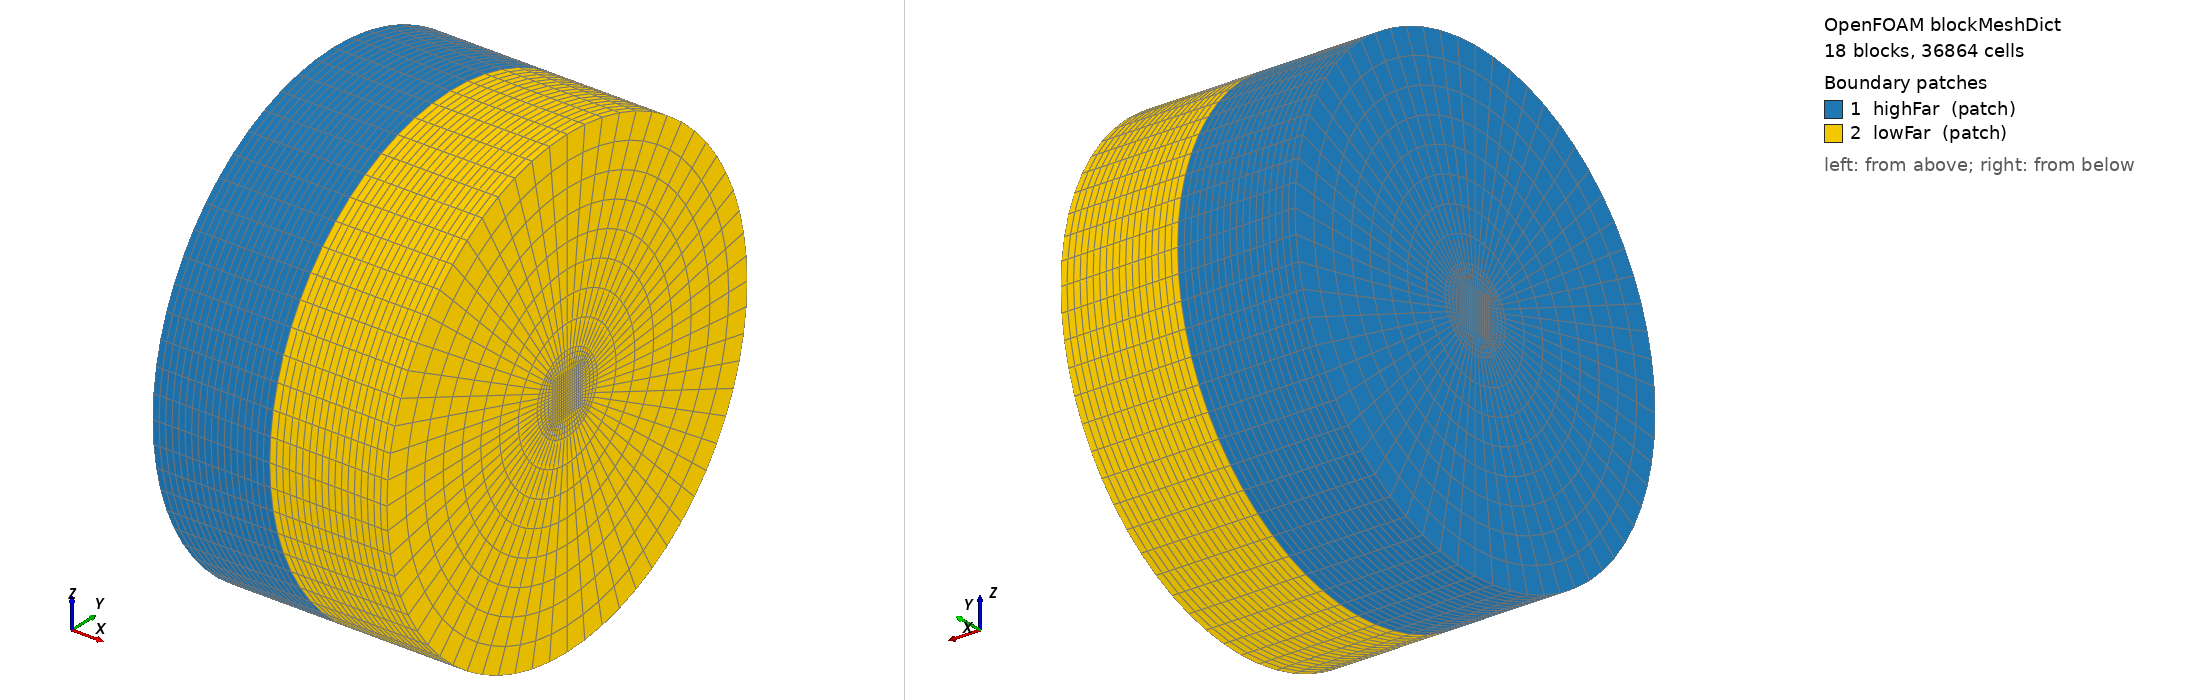

OpenFOAM case: the mesh blockMesh builds from blockMeshDict, 18 block(s), 36864 cells. Boundary patches (legend numbers): 1 highFar (patch), 2 lowFar (patch). Left view from above one corner, right view from below the opposite corner. Boundary conditions: 0 field file(s) under 0/; 0 of 2 drawn patches have an entry in a shipped field file.

=== system/blockMeshDict ===
FoamFile {version 2.0; format ascii; class dictionary; object blockMeshDict;}
convertToMeters 1;
vertices (
(-0.0030000000000000001 -0.00050000000000000001 -0.00050000000000000001)
(-0.0030000000000000001 0.00050000000000000001 -0.00050000000000000001)
(-0.0030000000000000001 0.00050000000000000001 0.00050000000000000001)
(-0.0030000000000000001 -0.00050000000000000001 0.00050000000000000001)
(-0.0030000000000000001 -0.00070710678118654751 -0.00070710678118654762)
(-0.0030000000000000001 0.00070710678118654762 -0.00070710678118654751)
(-0.0030000000000000001 0.00070710678118654762 0.00070710678118654751)
(-0.0030000000000000001 -0.00070710678118654751 0.00070710678118654762)
(-0.0030000000000000001 -0.0042426406871192849 -0.0042426406871192857)
(-0.0030000000000000001 0.0042426406871192857 -0.0042426406871192849)
(-0.0030000000000000001 0.0042426406871192857 0.0042426406871192849)
(-0.0030000000000000001 -0.0042426406871192849 0.0042426406871192857)
(0 -0.00050000000000000001 -0.00050000000000000001)
(0 0.00050000000000000001 -0.00050000000000000001)
(0 0.00050000000000000001 0.00050000000000000001)
(0 -0.00050000000000000001 0.00050000000000000001)
(0 -0.00070710678118654751 -0.00070710678118654762)
(0 0.00070710678118654762 -0.00070710678118654751)
(0 0.00070710678118654762 0.00070710678118654751)
(0 -0.00070710678118654751 0.00070710678118654762)
(0 -0.0042426406871192849 -0.0042426406871192857)
(0 0.0042426406871192857 -0.0042426406871192849)
(0 0.0042426406871192857 0.0042426406871192849)
(0 -0.0042426406871192849 0.0042426406871192857)
(0.0030000000000000001 -0.00050000000000000001 -0.00050000000000000001)
(0.0030000000000000001 0.00050000000000000001 -0.00050000000000000001)
(0.0030000000000000001 0.00050000000000000001 0.00050000000000000001)
(0.0030000000000000001 -0.00050000000000000001 0.00050000000000000001)
(0.0030000000000000001 -0.00070710678118654751 -0.00070710678118654762)
(0.0030000000000000001 0.00070710678118654762 -0.00070710678118654751)
(0.0030000000000000001 0.00070710678118654762 0.00070710678118654751)
(0.0030000000000000001 -0.00070710678118654751 0.00070710678118654762)
(0.0030000000000000001 -0.0042426406871192849 -0.0042426406871192857)
(0.0030000000000000001 0.0042426406871192857 -0.0042426406871192849)
(0.0030000000000000001 0.0042426406871192857 0.0042426406871192849)
(0.0030000000000000001 -0.0042426406871192849 0.0042426406871192857)
);
blocks (
hex (0 1 2 3 12 13 14 15) highReservoir (16 16 18) simpleGrading (1 1 1)
hex (0 4 5 1 12 16 17 13) highReservoir (4 16 18) simpleGrading (1 1 1)
hex (1 5 6 2 13 17 18 14) highReservoir (4 16 18) simpleGrading (1 1 1)
hex (2 6 7 3 14 18 19 15) highReservoir (4 16 18) simpleGrading (1 1 1)
hex (3 7 4 0 15 19 16 12) highReservoir (4 16 18) simpleGrading (1 1 1)
hex (4 8 9 5 16 20 21 17) highReservoir (8 16 18) simpleGrading (1 1 1)
hex (5 9 10 6 17 21 22 18) highReservoir (8 16 18) simpleGrading (1 1 1)
hex (6 10 11 7 18 22 23 19) highReservoir (8 16 18) simpleGrading (1 1 1)
hex (7 11 8 4 19 23 20 16) highReservoir (8 16 18) simpleGrading (1 1 1)
hex (12 13 14 15 24 25 26 27) lowReservoir (16 16 18) simpleGrading (1 1 1)
hex (12 16 17 13 24 28 29 25) lowReservoir (4 16 18) simpleGrading (1 1 1)
hex (13 17 18 14 25 29 30 26) lowReservoir (4 16 18) simpleGrading (1 1 1)
hex (14 18 19 15 26 30 31 27) lowReservoir (4 16 18) simpleGrading (1 1 1)
hex (15 19 16 12 27 31 28 24) lowReservoir (4 16 18) simpleGrading (1 1 1)
hex (16 20 21 17 28 32 33 29) lowReservoir (8 16 18) simpleGrading (1 1 1)
hex (17 21 22 18 29 33 34 30) lowReservoir (8 16 18) simpleGrading (1 1 1)
hex (18 22 23 19 30 34 35 31) lowReservoir (8 16 18) simpleGrading (1 1 1)
hex (19 23 20 16 31 35 32 28) lowReservoir (8 16 18) simpleGrading (1 1 1)
);
edges (
arc 4 5 (-0.0030000000000000001 6.1232339957367657e-20 -0.001)
arc 5 6 (-0.0030000000000000001 0.001 0)
arc 6 7 (-0.0030000000000000001 6.1232339957367657e-20 0.001)
arc 7 4 (-0.0030000000000000001 -0.001 1.2246467991473531e-19)
arc 8 9 (-0.0030000000000000001 3.6739403974420597e-19 -0.0060000000000000001)
arc 9 10 (-0.0030000000000000001 0.0060000000000000001 0)
arc 10 11 (-0.0030000000000000001 3.6739403974420597e-19 0.0060000000000000001)
arc 11 8 (-0.0030000000000000001 -0.0060000000000000001 7.3478807948841193e-19)
arc 16 17 (0 6.1232339957367657e-20 -0.001)
arc 17 18 (0 0.001 0)
arc 18 19 (0 6.1232339957367657e-20 0.001)
arc 19 16 (0 -0.001 1.2246467991473531e-19)
arc 20 21 (0 3.6739403974420597e-19 -0.0060000000000000001)
arc 21 22 (0 0.0060000000000000001 0)
arc 22 23 (0 3.6739403974420597e-19 0.0060000000000000001)
arc 23 20 (0 -0.0060000000000000001 7.3478807948841193e-19)
arc 28 29 (0.0030000000000000001 6.1232339957367657e-20 -0.001)
arc 29 30 (0.0030000000000000001 0.001 0)
arc 30 31 (0.0030000000000000001 6.1232339957367657e-20 0.001)
arc 31 28 (0.0030000000000000001 -0.001 1.2246467991473531e-19)
arc 32 33 (0.0030000000000000001 3.6739403974420597e-19 -0.0060000000000000001)
arc 33 34 (0.0030000000000000001 0.0060000000000000001 0)
arc 34 35 (0.0030000000000000001 3.6739403974420597e-19 0.0060000000000000001)
arc 35 32 (0.0030000000000000001 -0.0060000000000000001 7.3478807948841193e-19)
);
boundary (
highFar {type patch; faces (
(0 3 2 1)
(0 1 5 4)
(1 2 6 5)
(2 3 7 6)
(3 0 4 7)
(4 5 9 8)
(8 9 21 20)
(5 6 10 9)
(9 10 22 21)
(6 7 11 10)
(10 11 23 22)
(7 4 8 11)
(11 8 20 23)
);}
lowFar {type patch; faces (
(24 25 26 27)
(24 28 29 25)
(25 29 30 26)
(26 30 31 27)
(27 31 28 24)
(28 32 33 29)
(20 21 33 32)
(29 33 34 30)
(21 22 34 33)
(30 34 35 31)
(22 23 35 34)
(31 35 32 28)
(23 20 32 35)
);}
);
mergePatchPairs ();
